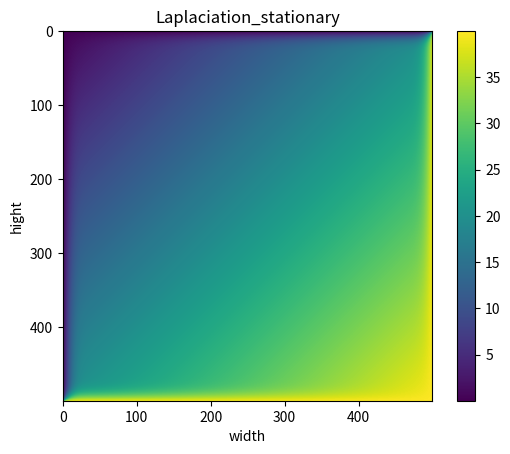

This chart was generated by the following Python code:
import numpy as np
import matplotlib.pyplot as plt

def fdm_start(nr,nc,boundary):
    A = np.zeros([nr,nc])

    A[0:2,:] = boundary[0]
    A[-2:,:] = boundary[1]
    A[:,0:2] = boundary[2]
    A[:,-2:] = boundary[3]

    return A

def fdm_calculate(A,nr,nc,accuracy=1): 
    # core = A[2:nr+2,2:nc+2]
    core_d2 = A[4:,2:nc+2] 
    core_u2 = A[0:nr,2:nc+2]
    core_l2 = A[2:nr+2,0:nc]
    core_r2 = A[2:nr+2,4:]

    core_d1 = A[3:nr+3,2:nc+2]
    core_u1 = A[1:nr+1,2:nc+2]
    core_l1 = A[2:nr+2,1:nc+1]
    core_r1 = A[2:nr+2,3:nc+3]

    if accuracy == 1:
        core = (core_l1+core_r1+core_u1+core_d1)/4 # first order accuracy
    else:
        core = (core_l1+core_r1+core_u1+core_d1)/4 # first order accuracy
        core2 = (16*core_l1 + 16*core_r1 - core_l2 - core_r2 + 16*core_d1 + 16*core_u1 - core_d2 - core_u2)/60 # second order accuracy
        core[2:nr-2,2:nc-2] = core2[2:nr-2,2:nc-2] 

    A[2:nr+2,2:nc+2] = core
    return A


def fdm_operate(hight,width,h,boundary,accuracy=1):

    ## calculate ***************************************************
    # initialize
    nr = int(hight/h)
    nc = int(width/h)
    A = fdm_start(nr+4,nc+4,boundary) # 2-n+1  (0,1) ----- (n+2,n+3)

    # calculate_average
    i = 2
    while(i<(nr+2)):
        j = 2
        while(j<(nc+2)):
            A[i,j] = ( (A[i,0]*(nc+2-j) + A[i,-1]*(j-1))/(nc+1) + (A[0,j]*(nr+2-i) + A[-1,j]*(i-1))/(nr+1) )/2
            j += 1
        i += 1
    # calculate_laplaciation
    num = 0.5*np.sqrt(i*j); del i,j
    while(num>0):
        A = fdm_calculate(A,nr,nc,accuracy)
        num -= 1
    
    return A

def fdm_main():
    ## users set**************************************************
    # geometry
    hight = 1;width = 1 # size of the area
    h = 0.002 # size of the mesh

    # accuracy
    accuracy = 1 # 1 or 2

    # boundary condition
    b_up=0;b_down=40;b_left=0;b_right = 40
    boundary = np.array([b_up,b_down,b_left,b_right])

    ## result
    A = fdm_operate(hight,width,h,boundary,accuracy) 

    ## figure ******************************************************
    nr = int(hight/h)
    nc = int(width/h)
    A = A[2:nr+2,2:nc+2] # 不包括停止索引
    plt.figure(1)
    plt.imshow(A)
    plt.title("Laplaciation_stationary")
    plt.xlabel("width");plt.ylabel("hight")
    plt.colorbar()
    plt.show();plt.close()


if __name__ == "__main__":
    fdm_main()